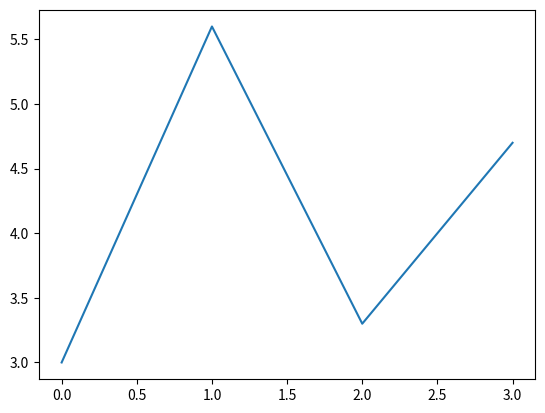
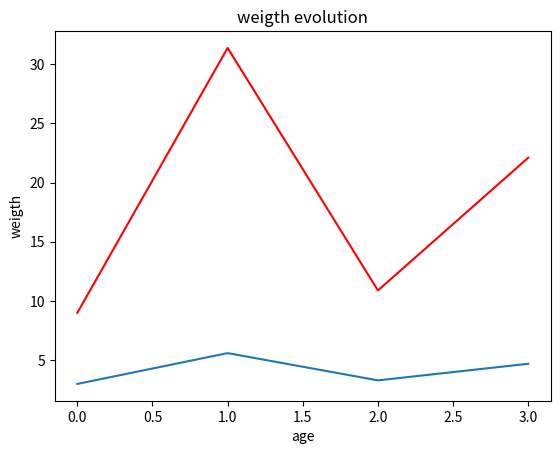
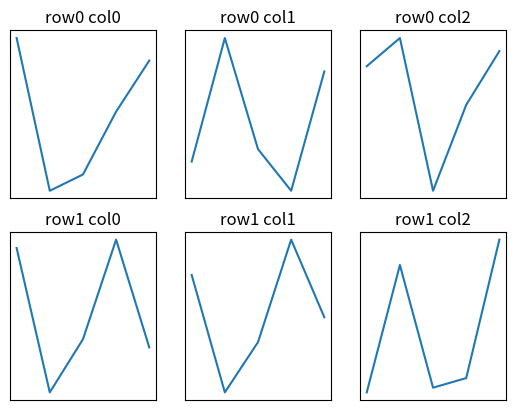
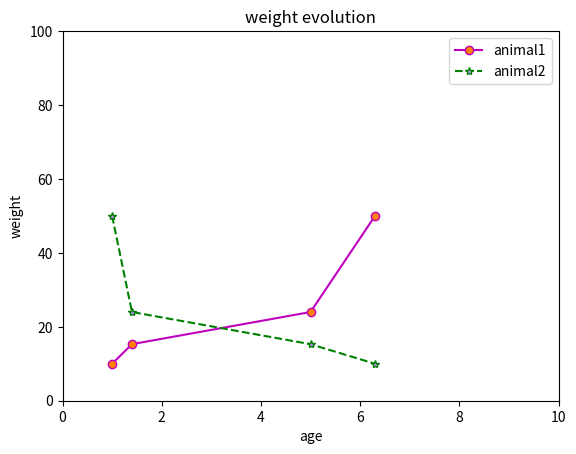
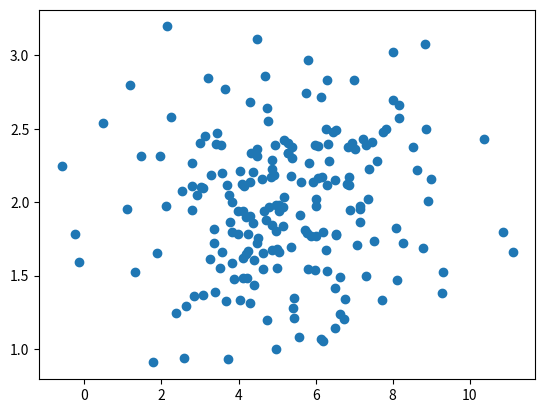
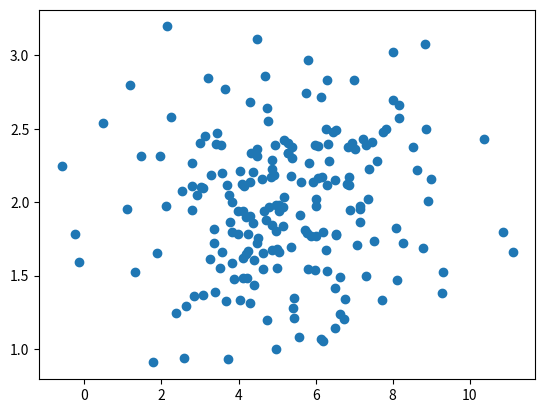
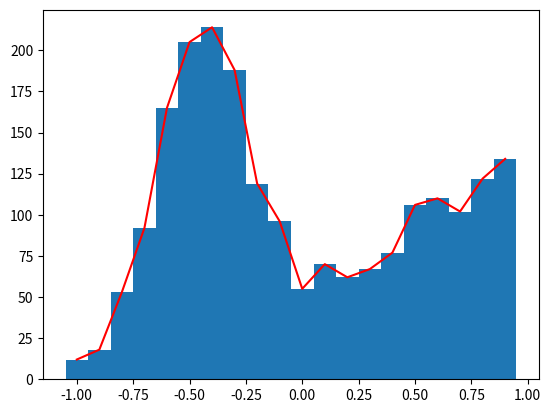
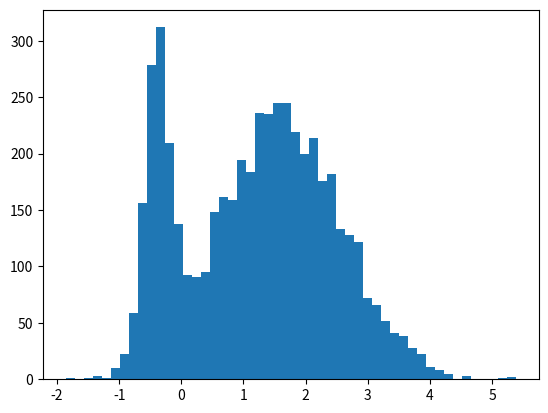
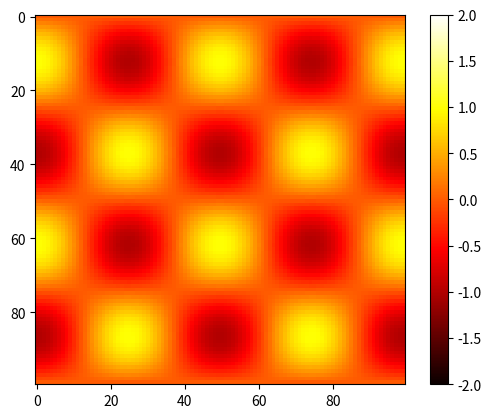
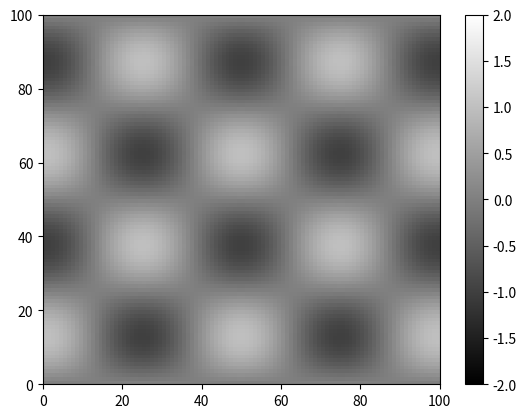
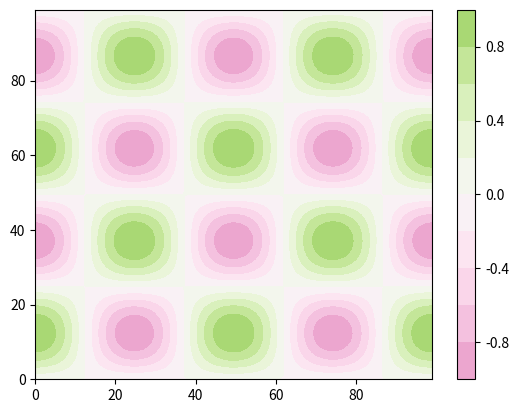
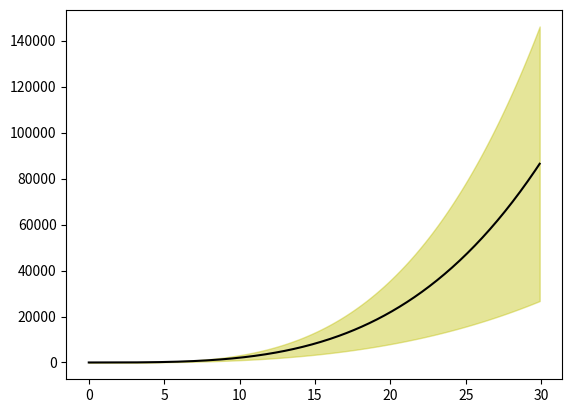

Python code for these plots, in order:
%matplotlib -l

%matplotlib inline    
# inline est OK pour créer des images statiques matricielles (png)
# notebook ajoute de l'interactivité dans le notebook (zoom...)
# widget aussi, mais avec ipywidget qui marche mieux que notebook dans vs-code.
# qt ou tk ouvrent des fenêtres en dehors du notebook

import matplotlib.pyplot as plt
import numpy as np

a = np.array([3., 5.6,3.3, 4.7,])

plt.plot(a)

fig, ax = plt.subplots()
print(type(fig))
print(type(ax))
ax.plot(a)
ax.plot(a**2, color='r')
ax.set_title('weigth evolution')
ax.set_xlabel('age')
ax.set_ylabel('weigth')

fig, axs = plt.subplots(nrows=2, ncols=3)
for row in range(2):
    for column in range(3):
        ax = axs[row,column]
        ax.plot(np.random.rand(5))
        ax.set_title(f'row{row} col{column}')
        ax.set_xticks([])
        ax.set_yticks([])
fig.savefig('mafigure.svg')


fig, ax = plt.subplots()
a = np.array([1, 1.4, 5, 6.3])
w = np.array([10, 15.3, 24, 50.])
w2 = w[::-1]
ax.plot(a, w, marker='o', linestyle='-', color='m', markerfacecolor='#FF8000', label='animal1')
ax.plot(a, w2, marker='*', linestyle='--', color='g', markerfacecolor='#C280FF', label='animal2')
ax.set_title('weight evolution')
ax.set_xlabel('age')
ax.set_ylabel('weight')
ax.set_xlim(0,10)
ax.set_ylim(0,100)
ax.legend()

fig, ax = plt.subplots()
x = np.random.randn(200)*2+5
y = np.random.randn(200)/2+2
ax.plot(x, y, marker='o', linestyle='None', )


fig, ax = plt.subplots()
ax.scatter(x, y);

# les 1000 premières valeurs de a sont issues d'une variable aléatoire de moyenne -0.4 et d'écart-type 0.2 
# les 4000 valeurs suivantes sont issues d'une autre variable aléatoire de moyenne 1.6 et d'écart-type 1
a = np.concatenate([np.random.randn(1000)*.2-.4, np.random.randn(4000)+1.6])
# On choisit des seuils entre -1 et 1 avec un pas de 0.1
bins = np.arange(-1, 1.1, .1)
# Pour chaque intervalle entre 2 seuils/bins successifs on obtient le nombre d'observations
count, bins = np.histogram(a, bins=bins)
fig, ax = plt.subplots()
# Attention le vecteur bins correspond au limites de bins donc count.size = bins.size - 1
ax.bar(bins[:-1],count,width=.1)
ax.plot(bins[:-1],count, color='r')

#plus simplement
fig, ax = plt.subplots()
ax.hist(a, bins=50)

# generation des data : une belle boite d'oeuf vu du dessus
x = np.cos(np.linspace(0, 4*np.pi, 100))
y = np.sin(np.linspace(0, 4*np.pi, 100))
X,Y = np.meshgrid(x,y)
data = Y*X

# attention interpolation
fig, ax = plt.subplots()
im = ax.imshow(data, cmap='hot', interpolation='nearest')
im.set_clim(-2, 2)
fig.colorbar(im, ax=ax)

fig, ax = plt.subplots()
im = ax.pcolormesh(data, cmap='gray',)
im.set_clim(-2, 2)
fig.colorbar(im, ax=ax)

fig, ax = plt.subplots()
im = ax.contourf(data, cmap='PiYG', levels=9)
im.set_clim(-2, 2)
fig.colorbar(im, ax=ax)

fig, ax = plt.subplots()
x = np.arange(0,30, .1)
y1 = x**3
y2 = x**3.5
m = (y1 + y2)/2

ax.fill_between(x, y1, y2, color='y', alpha=.4)
ax.plot(x, m, color='k')








